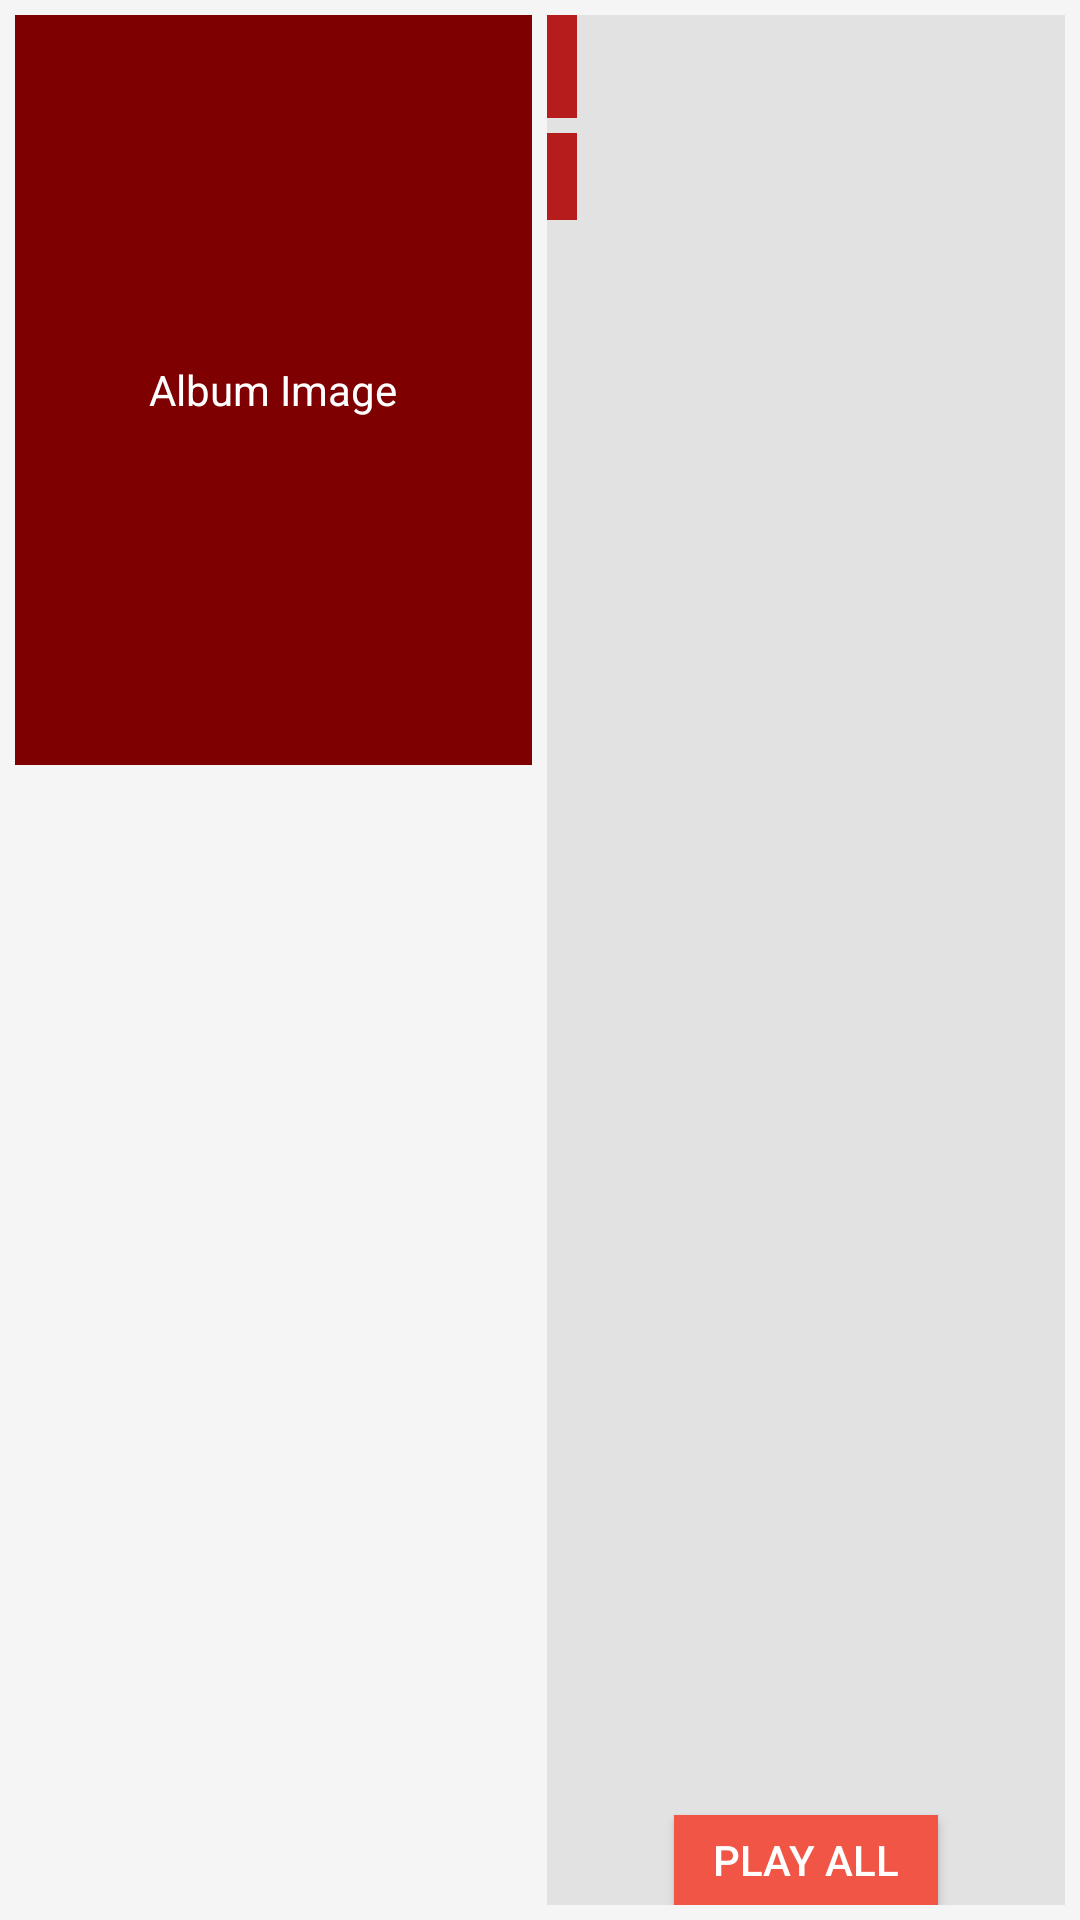

This screen was rendered from an Android layout file. Write that file and the resources it references.
<!-- AndroidManifest.xml: application theme AppTheme -->
<!-- res/layout/album_header.xml -->
<?xml version="1.0" encoding="utf-8"?>
<LinearLayout xmlns:android="http://schemas.android.com/apk/res/android"
    android:layout_width="match_parent"
    android:layout_height="wrap_content"
    android:orientation="horizontal"
    android:background="@color/primaryLighterColor"
    android:padding="5dp"
    android:layout_margin="5dp">
    <TextView
        android:layout_width="0dp"
        android:layout_height="250dp"
        android:layout_weight="1"
        android:text="Album Image"
        android:gravity="center_horizontal|center_vertical"
        android:background="@color/secondaryDarkColor"
        android:layout_marginRight="5dp"/>
    <LinearLayout
        android:layout_width="0dp"
        android:layout_height="match_parent"
        android:layout_weight="1"
        android:orientation="vertical"
        android:background="@color/primaryLightColor">
        <LinearLayout
            android:layout_width="match_parent"
            android:layout_height="0dp"
            android:layout_weight="1"
            android:orientation="vertical">
            <TextView
                android:layout_width="wrap_content"
                android:layout_height="wrap_content"
                android:id="@+id/name"
                android:background="@color/secondaryColor"
                android:padding="5dp"
                android:layout_marginBottom="5dp"
                android:textSize="18sp"/>
            <TextView
                android:layout_width="wrap_content"
                android:layout_height="wrap_content"
                android:id="@+id/info"
                android:background="@color/secondaryColor"
                android:padding="5dp"/>
        </LinearLayout>
        <Button
            android:layout_width="wrap_content"
            android:layout_height="30dp"
            android:text="@string/play_all"
            android:layout_gravity="center_horizontal|bottom"
            android:background="@color/secondaryLightColor" />
    </LinearLayout>
</LinearLayout>
<!-- resources referenced by this layout -->
<resources>
  <color name="primaryLightColor">#e1e2e1</color>
  <color name="primaryLighterColor">#f5f5f6</color>
  <color name="secondaryColor">#b71c1c</color>
  <color name="secondaryDarkColor">#7f0000</color>
  <color name="secondaryLightColor">#f05545</color>
  <string name="play_all">Play All</string>
  <style name="AppTheme" parent="Theme.AppCompat.Light.DarkActionBar">
          
          <item name="colorPrimary">@color/primaryColor</item>
          <item name="colorPrimaryDark">@color/primaryDarkColor</item>
          <item name="colorAccent">@color/secondaryColor</item>
          <item name="android:textColor">@color/primaryTextColor</item>
      </style>
  <color name="primaryColor">#212121</color>
  <color name="primaryDarkColor">#000000</color>
  <color name="primaryTextColor">#ffffff</color>
</resources>
